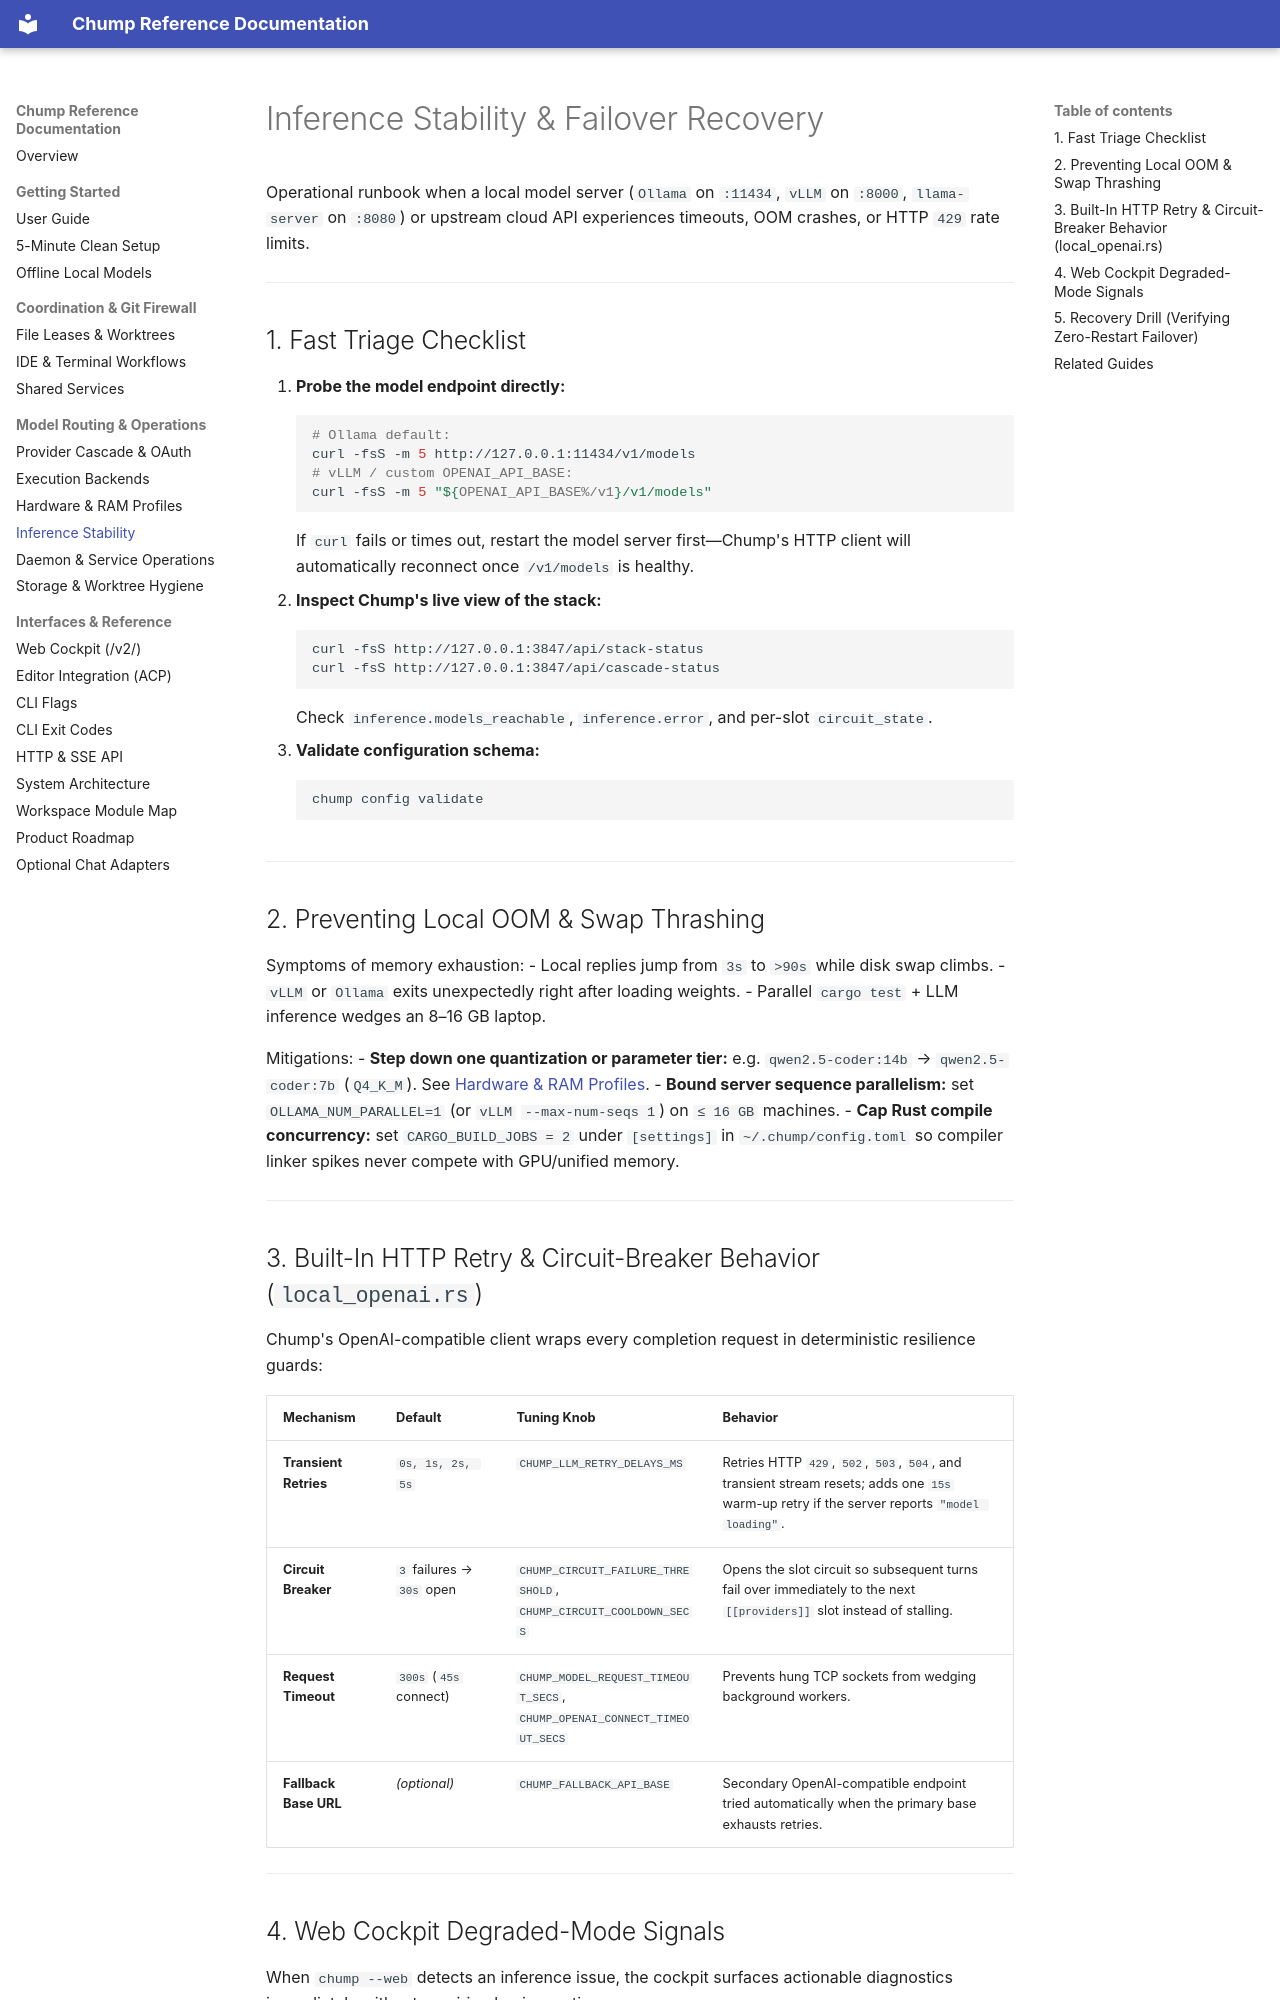

repository: repairman29/chump · page: operations/INFERENCE_STABILITY/index.html · generator: mkdocs

---
doc_tag: canonical
owner_gap: PRODUCT-375
last_audited: 2026-11-27
---

# Inference Stability & Failover Recovery

Operational runbook when a local model server (`Ollama` on `:11434`, `vLLM` on `:8000`, `llama-server` on `:8080`) or upstream cloud API experiences timeouts, OOM crashes, or HTTP `429` rate limits.

---

## 1. Fast Triage Checklist

1. **Probe the model endpoint directly:**
   ```bash
   # Ollama default:
   curl -fsS -m 5 http://127.0.0.1:11434/v1/models
   # vLLM / custom OPENAI_API_BASE:
   curl -fsS -m 5 "${OPENAI_API_BASE%/v1}/v1/models"
   ```
   If `curl` fails or times out, restart the model server first—Chump's HTTP client will automatically reconnect once `/v1/models` is healthy.
2. **Inspect Chump's live view of the stack:**
   ```bash
   curl -fsS http://127.0.0.1:3847/api/stack-status
   curl -fsS http://127.0.0.1:3847/api/cascade-status
   ```
   Check `inference.models_reachable`, `inference.error`, and per-slot `circuit_state`.
3. **Validate configuration schema:**
   ```bash
   chump config validate
   ```

---

## 2. Preventing Local OOM & Swap Thrashing

Symptoms of memory exhaustion:
- Local replies jump from `3s` to `>90s` while disk swap climbs.
- `vLLM` or `Ollama` exits unexpectedly right after loading weights.
- Parallel `cargo test` + LLM inference wedges an 8–16 GB laptop.

Mitigations:
- **Step down one quantization or parameter tier:** e.g. `qwen2.5-coder:14b` → `qwen2.5-coder:7b` (`Q4_K_M`). See [Hardware & RAM Profiles](INFERENCE_PROFILES.md).
- **Bound server sequence parallelism:** set `OLLAMA_NUM_PARALLEL=1` (or `vLLM` `--max-num-seqs 1`) on `≤ 16 GB` machines.
- **Cap Rust compile concurrency:** set `CARGO_BUILD_JOBS = 2` under `[settings]` in `~/.chump/config.toml` so compiler linker spikes never compete with GPU/unified memory.

---

## 3. Built-In HTTP Retry & Circuit-Breaker Behavior (`local_openai.rs`)

Chump's OpenAI-compatible client wraps every completion request in deterministic resilience guards:

| Mechanism | Default | Tuning Knob | Behavior |
|-----------|---------|-------------|----------|
| **Transient Retries** | `0s, 1s, 2s, 5s` | `CHUMP_LLM_RETRY_DELAYS_MS` | Retries HTTP `429`, `502`, `503`, `504`, and transient stream resets; adds one `15s` warm-up retry if the server reports `"model loading"`. |
| **Circuit Breaker** | `3` failures → `30s` open | `CHUMP_CIRCUIT_FAILURE_THRESHOLD`, `CHUMP_CIRCUIT_COOLDOWN_SECS` | Opens the slot circuit so subsequent turns fail over immediately to the next `[[providers]]` slot instead of stalling. |
| **Request Timeout** | `300s` (`45s` connect) | `CHUMP_MODEL_REQUEST_TIMEOUT_SECS`, `CHUMP_OPENAI_CONNECT_TIMEOUT_SECS` | Prevents hung TCP sockets from wedging background workers. |
| **Fallback Base URL** | _(optional)_ | `CHUMP_FALLBACK_API_BASE` | Secondary OpenAI-compatible endpoint tried automatically when the primary base exhausts retries. |

---
